Dataset: dataset (GitHub, 589290/malaria-classifier-keras). Classes: parasitized, uninfected.

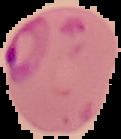
Label: parasitized

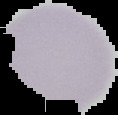
Label: uninfected

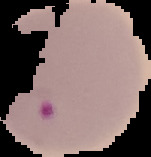
Label: parasitized

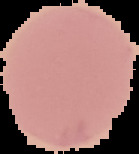
Label: uninfected

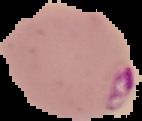
Label: parasitized

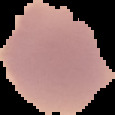
Label: uninfected
